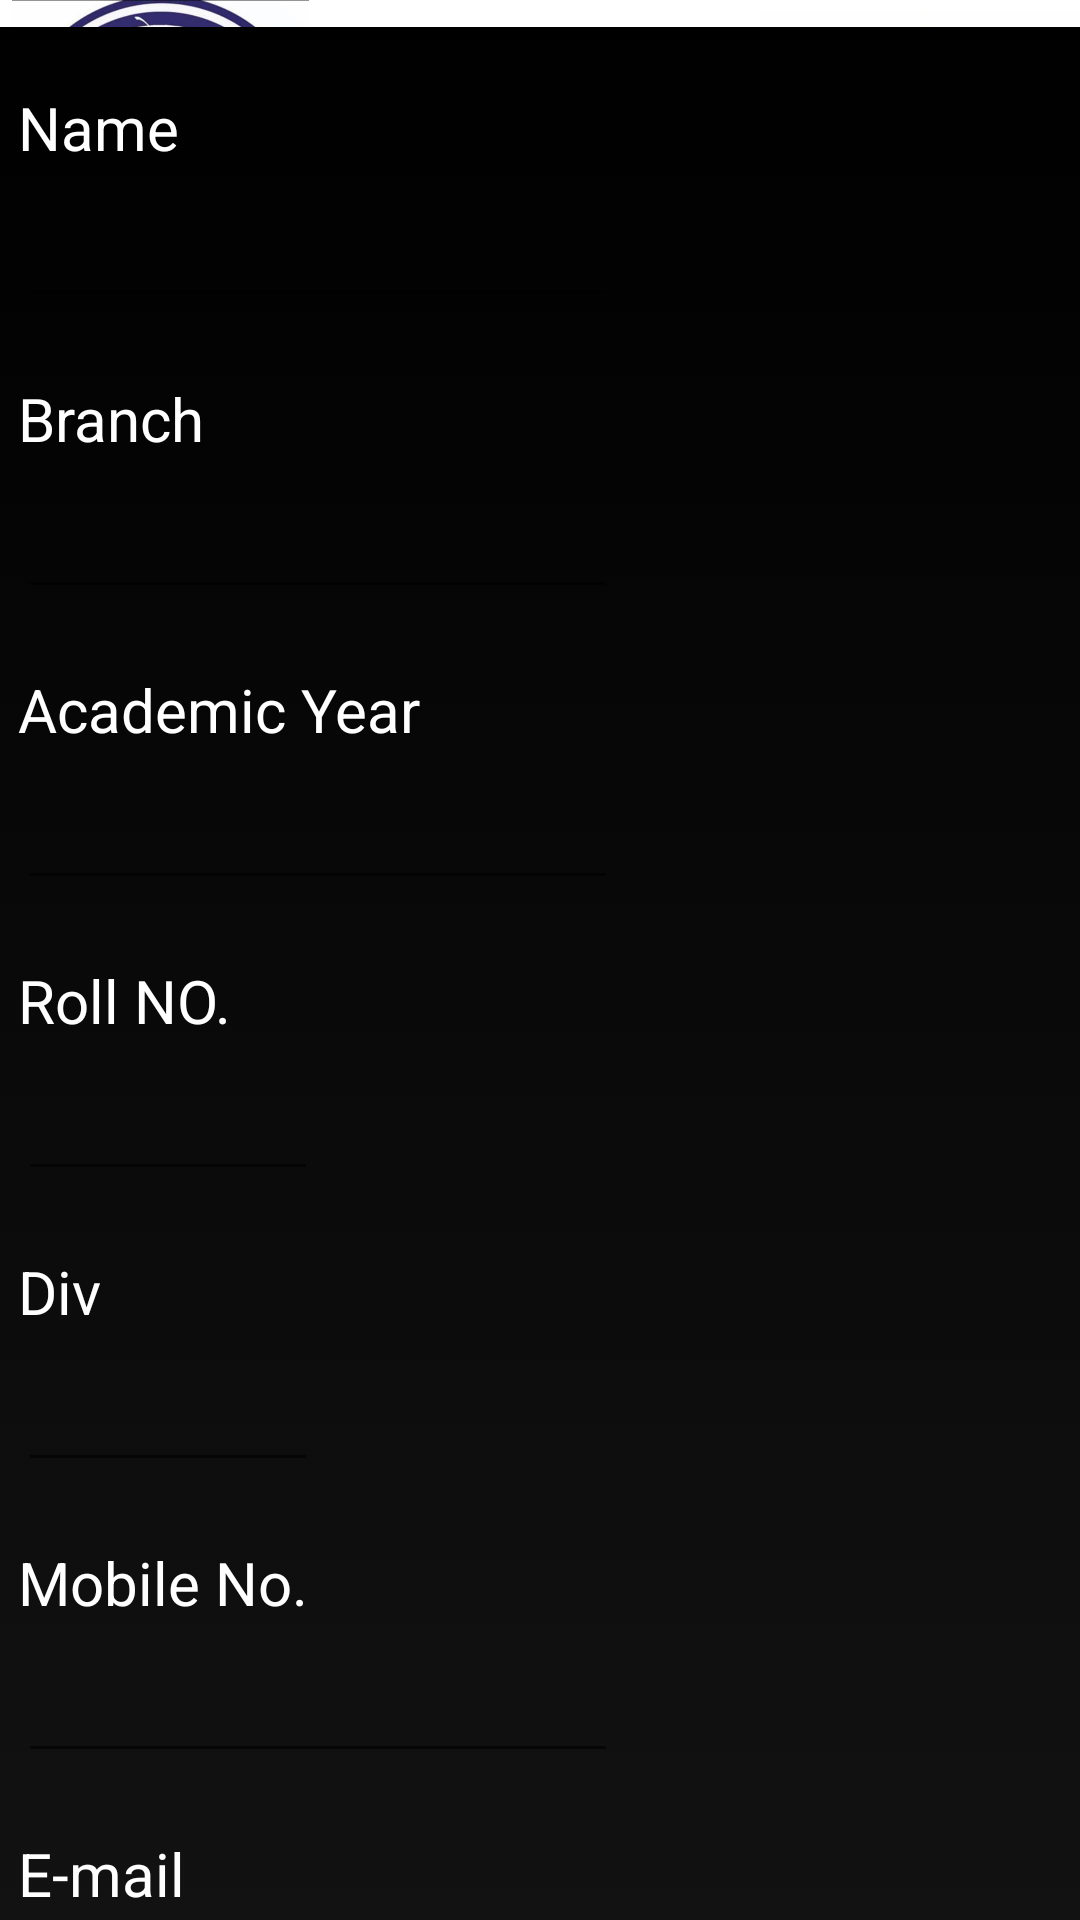

The Android layout XML behind this screen, and the referenced resources:
<!-- AndroidManifest.xml: application theme Theme.TechParadise -->
<!-- res/layout/activity_sscsi.xml -->
<?xml version="1.0" encoding="utf-8"?>
<androidx.constraintlayout.widget.ConstraintLayout xmlns:android="http://schemas.android.com/apk/res/android"
    xmlns:app="http://schemas.android.com/apk/res-auto"
    xmlns:tools="http://schemas.android.com/tools"
    android:layout_width="match_parent"
    android:layout_height="match_parent"
    tools:context=".sscsi"
    android:background="@color/white">
    <ImageView
        android:id="@+id/imgs1"
        android:layout_width="107dp"
        android:layout_height="98dp"
        android:background="@color/white"
        app:layout_constraintStart_toStartOf="parent"
        app:layout_constraintTop_toTopOf="parent"
        app:srcCompat="@drawable/nsstcet" />

    <ImageView
        android:id="@+id/imgs2"
        android:layout_width="107dp"
        android:layout_height="98dp"
        android:background="@color/white"
        app:layout_constraintEnd_toEndOf="parent"
        app:layout_constraintTop_toTopOf="parent"
        app:srcCompat="@drawable/tcet" />

    <TextView
        android:id="@+id/TCETNSS2"
        android:layout_width="146dp"
        android:layout_height="98dp"
        android:background="@color/white"
        android:paddingLeft="40dp"
        android:paddingTop="10dp"
        android:paddingBottom="10dp"
        android:text="TCET NSS"
        android:textAppearance="@style/TextAppearance.AppCompat.Display3"
        android:textColor="#000000"
        android:textSize="34dp"
        app:layout_constraintEnd_toStartOf="@+id/imgs2"
        app:layout_constraintStart_toEndOf="@+id/imgs1"
        app:layout_constraintTop_toTopOf="parent" />

    <ScrollView
        android:layout_width="409dp"
        android:layout_height="631dp"
        app:layout_constraintBottom_toBottomOf="parent"
        app:layout_constraintEnd_toEndOf="parent"
        app:layout_constraintStart_toStartOf="parent"
        android:background="@drawable/black_bg">

        <LinearLayout
            android:layout_width="match_parent"
            android:layout_height="wrap_content"
            android:orientation="vertical">

            <TextView
                android:id="@+id/textView38"
                android:layout_width="wrap_content"
                android:layout_height="wrap_content"
                android:layout_marginLeft="30dp"
                android:layout_marginTop="20dp"
                android:text="Name"
                android:textColor="@color/white"
                android:textSize="20dp"/>
            <EditText
                android:layout_width="200dp"
                android:layout_height="48dp"
                android:layout_marginLeft="30dp"
                android:layout_marginTop="2dp" />

            <TextView
                android:id="@+id/textView39"
                android:layout_width="wrap_content"
                android:layout_height="wrap_content"
                android:layout_marginLeft="30dp"
                android:layout_marginTop="20dp"
                android:text="Branch"
                android:textColor="@color/white"
                android:textSize="20dp" />

            <EditText
                android:layout_width="200dp"
                android:layout_height="48dp"
                android:layout_marginLeft="30dp"
                android:layout_marginTop="2dp"
                android:inputType="text"
                android:outlineAmbientShadowColor="@color/white"
                tools:ignore="SpeakableTextPresentCheck" />

            <TextView
                android:layout_width="wrap_content"
                android:layout_height="wrap_content"
                android:layout_marginTop="20dp"
                android:layout_marginLeft="30dp"
                android:text="Academic Year"
                android:textColor="@color/white"
                android:textSize="20dp"/>

            <EditText
                android:layout_width="200dp"
                android:layout_height="48dp"
                android:layout_marginLeft="30dp"
                android:layout_marginTop="2dp"
                android:inputType="date"
                tools:ignore="SpeakableTextPresentCheck" />

            <TextView
                android:layout_width="wrap_content"
                android:layout_height="wrap_content"
                android:layout_marginTop="20dp"
                android:layout_marginLeft="30dp"
                android:text="Roll NO."
                android:textColor="@color/white"
                android:textSize="20dp" />

            <EditText
                android:layout_width="100dp"
                android:layout_height="48dp"
                android:layout_marginLeft="30dp"
                android:layout_marginTop="2dp"
                android:inputType="number"
                tools:ignore="SpeakableTextPresentCheck" />

            <TextView
                android:layout_width="wrap_content"
                android:layout_height="wrap_content"
                android:text="Div"
                android:layout_marginLeft="30dp"
                android:layout_marginTop="20dp"
                android:textColor="@color/white"
                android:textSize="20dp"/>

            <EditText
                android:layout_width="100dp"
                android:layout_height="48dp"
                android:layout_marginLeft="30dp"
                android:layout_marginTop="2dp"
                tools:ignore="SpeakableTextPresentCheck" />

            <TextView
                android:layout_width="wrap_content"
                android:layout_height="wrap_content"
                android:text="Mobile No."
                android:layout_marginLeft="30dp"
                android:layout_marginTop="20dp"
                android:textColor="@color/white"
                android:textSize="20dp" />

            <EditText
                android:layout_width="200dp"
                android:layout_height="48dp"
                android:layout_marginLeft="30dp"
                android:layout_marginTop="2dp"
                android:inputType="number"
                tools:ignore="SpeakableTextPresentCheck" />

            <TextView
                android:layout_width="wrap_content"
                android:layout_height="wrap_content"
                android:text="E-mail"
                android:layout_marginTop="20dp"
                android:layout_marginLeft="30dp"
                android:textColor="@color/white"
                android:textSize="20dp" />
            <EditText
                android:layout_width="200dp"
                android:layout_height="48dp"
                android:inputType="textWebEmailAddress"
                android:layout_marginLeft="30dp"
                android:layout_marginTop="2dp"/>

            <TextView
                android:layout_width="wrap_content"
                android:layout_height="wrap_content"
                android:layout_marginTop="20dp"
                android:layout_marginLeft="30dp"
                android:text="Password"
                android:textColor="@color/white"
                android:textSize="20dp"  />
            <EditText
                android:layout_width="200dp"
                android:layout_height="48dp"
                android:layout_marginTop="2dp"
                android:layout_marginLeft="30dp"
                android:inputType="textPassword"/>

            <TextView
                android:layout_width="wrap_content"
                android:layout_height="wrap_content"
                android:layout_marginTop="20dp"
                android:layout_marginLeft="30dp"
                android:text="Confirm Password"
                android:textColor="@color/white"
                android:textSize="20dp"/>
            <EditText
                android:layout_width="200dp"
                android:layout_height="48dp"
                android:layout_marginTop="2dp"
                android:layout_marginLeft="30dp"
                android:inputType="textPassword"/>

            <Button
                android:layout_width="wrap_content"
                android:layout_height="wrap_content"
                android:text="Submit"
                android:background="@drawable/red_bt"
                android:layout_marginLeft="250dp"/>
        </LinearLayout>
    </ScrollView>

</androidx.constraintlayout.widget.ConstraintLayout>
<!-- resources referenced by this layout -->
<resources>
  <!-- drawable black_bg (drawable) -->
  <?xml version="1.0" encoding="utf-8"?>
  <selector xmlns:android="http://schemas.android.com/apk/res/android">
      <item>
          <shape>
              <gradient android:angle="90"
                  android:startColor="#FF121212"
                  android:endColor="#FF000000"/>
          </shape>
      </item>
  </selector>
  <!-- drawable nsstcet: jpeg bitmap (drawable, 106721 bytes) -->
  <!-- drawable red_bt (drawable) -->
  <?xml version="1.0" encoding="utf-8"?>
  <selector xmlns:android="http://schemas.android.com/apk/res/android">
      <item>
          <shape>
              <corners android:radius="10dp"/>
              <gradient android:angle="45"
                  android:startColor="#330000"
                  android:endColor="#FF0000"/>
          </shape>
      </item>
  
  </selector>
  <!-- drawable tcet: jpeg bitmap (drawable, 8866 bytes) -->
  <style name="Theme.TechParadise" parent="Theme.AppCompat.Light.DarkActionBar">
          
          <item name="colorPrimary">#0e0c0c</item>
          <item name="colorPrimaryVariant">@color/purple_700</item>
          <item name="colorOnPrimary">@color/white</item>
          
          <item name="colorSecondary">@color/teal_200</item>
          <item name="colorSecondaryVariant">@color/teal_700</item>
          <item name="colorOnSecondary">@color/black</item>
          
          <item name="android:statusBarColor" tools:targetApi="l">@color/black</item>
          
      </style>
  <!-- not gathered from this repository: default colours our renderer supplied (Android Studio template values) -->
  <color name="purple_700">#FF3700B3</color>
  <color name="teal_200">#FF03DAC5</color>
  <color name="teal_700">#FF018786</color>
  <color name="black">#FF000000</color>
  <color name="white">#FFFFFFFF</color>
</resources>
